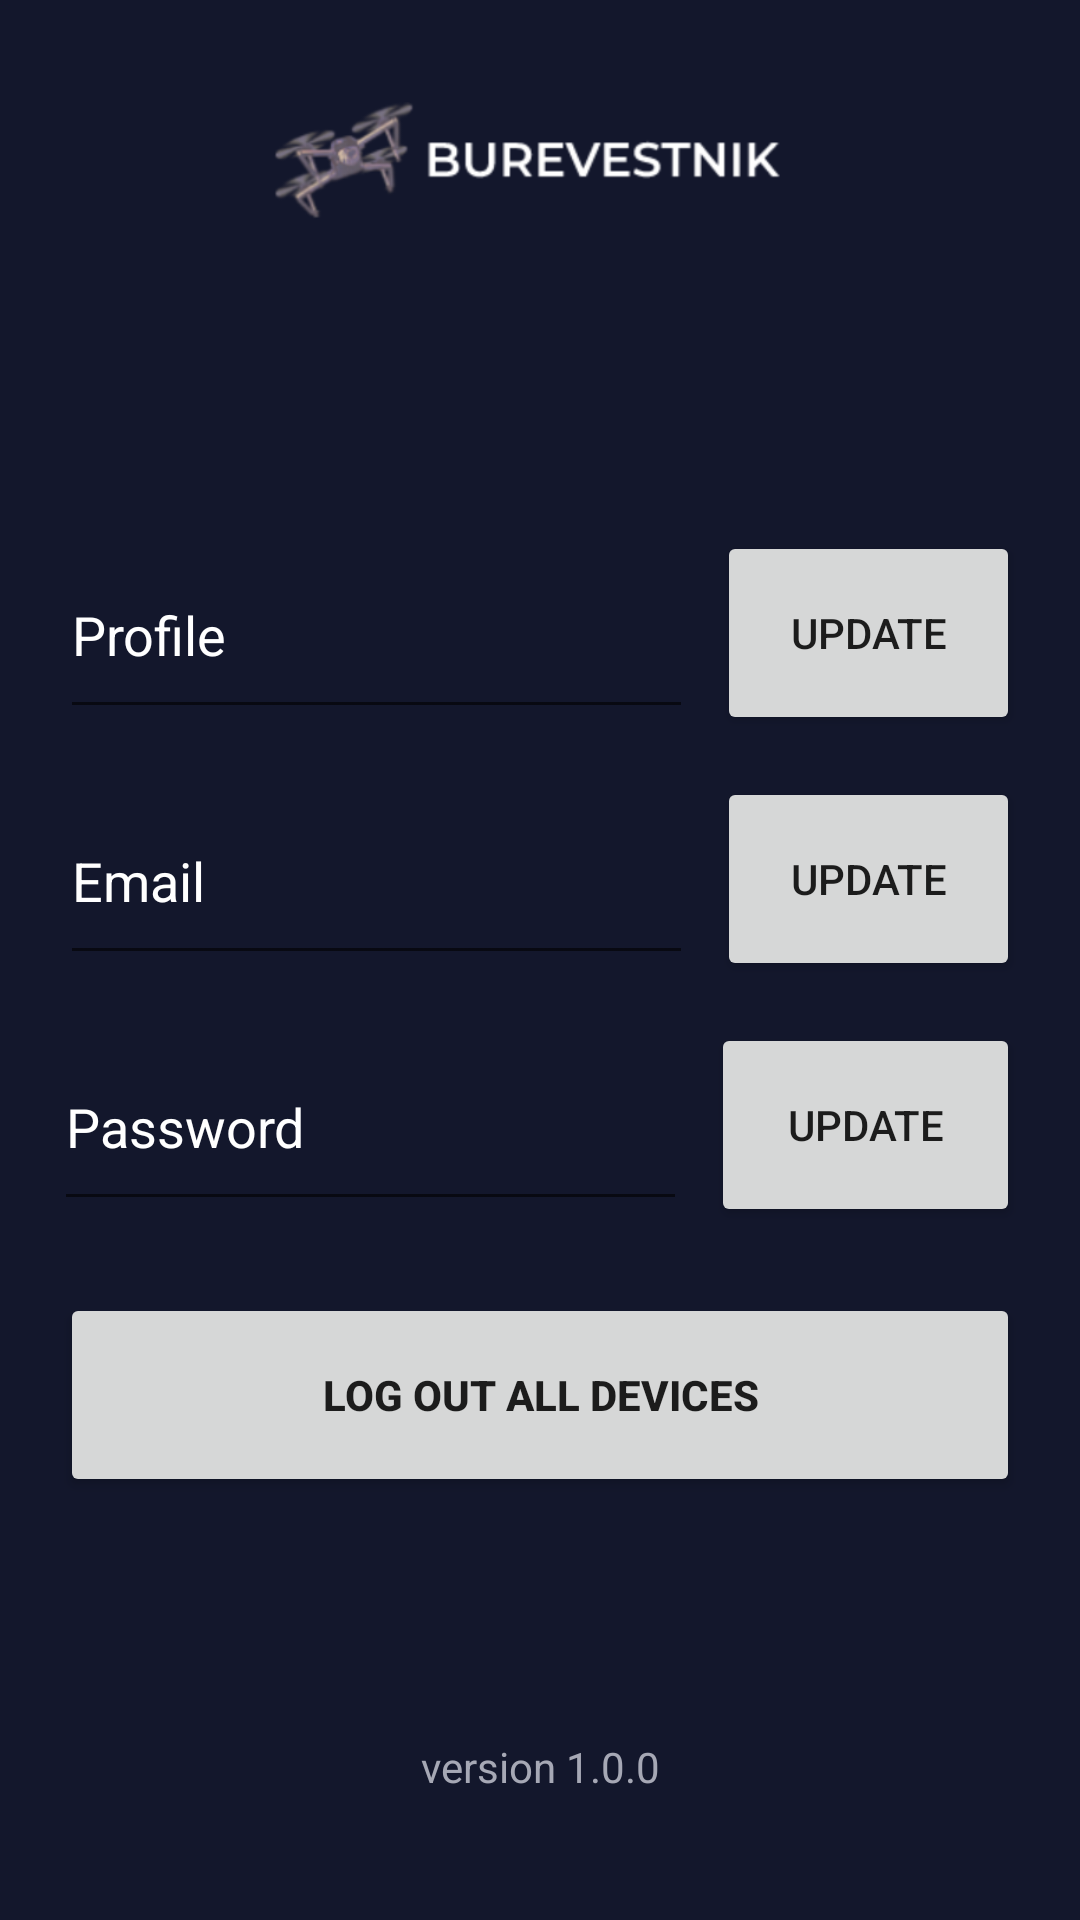

Produce the Android XML layout that renders to this screen, including the resource entries it uses.
<!-- AndroidManifest.xml: application theme Theme.Lab2_Egor_Lezov -->
<!-- res/layout/personalization_screen.xml -->
<?xml version="1.0" encoding="utf-8"?>
<androidx.constraintlayout.widget.ConstraintLayout xmlns:android="http://schemas.android.com/apk/res/android"
    xmlns:app="http://schemas.android.com/apk/res-auto"
    xmlns:tools="http://schemas.android.com/tools"
    android:layout_width="match_parent"
    android:layout_height="match_parent"
    android:background="#13172C"
    android:padding="10dp"
    tools:context=".PersonalizationScreen">

    <Button
        android:id="@+id/buttonRegistrationCreateAccount2"
        android:layout_width="match_parent"
        android:layout_height="68dp"
        android:layout_marginStart="10dp"
        android:layout_marginTop="24dp"
        android:layout_marginEnd="10dp"
        android:layout_marginBottom="4dp"
        android:gravity="center"
        android:onClick="logoutdevices"
        android:padding="10dp"
        android:text="Log out all devices"
        android:textStyle="bold"
        app:layout_constraintBottom_toTopOf="@+id/buttonWelcomeDiscord"
        app:layout_constraintEnd_toEndOf="@+id/buttonWelcomeDiscord"
        app:layout_constraintStart_toStartOf="@+id/buttonWelcomeDiscord"
        app:layout_constraintTop_toBottomOf="@+id/editRegistrationTextEmailAddress5"
        tools:ignore="HardcodedText,MissingConstraints" />

    <TextView
        android:id="@+id/textLoginVersion3"
        android:layout_width="match_parent"
        android:layout_height="34dp"
        android:layout_marginBottom="24dp"
        android:gravity="center"
        android:text="version 1.0.0"
        android:textAlignment="center"
        android:textColor="#a6a8b5"
        app:layout_constraintBottom_toBottomOf="parent"
        app:layout_constraintEnd_toEndOf="parent"
        app:layout_constraintHorizontal_bias="0.5"
        app:layout_constraintStart_toStartOf="parent"
        tools:ignore="HardcodedText,MissingConstraints,VisualLintBounds" />

    <EditText
        android:id="@+id/editRegistrationTextEmailAddress2"
        android:layout_width="211dp"
        android:layout_height="66dp"
        android:layout_marginStart="10dp"
        android:layout_marginTop="104dp"
        android:layout_marginBottom="4dp"
        android:ems="10"
        android:hint="Profile"
        android:inputType="textEmailAddress"
        android:textColor="#FDFDFD"
        android:textColorHint="@color/white"
        app:layout_constraintBottom_toTopOf="@+id/editRegistrationTextPassword"
        app:layout_constraintStart_toStartOf="parent"
        app:layout_constraintTop_toBottomOf="@+id/imageView9"
        tools:text="Profile"
        tools:ignore="Autofill" />

    <ImageView
        android:id="@+id/imageView9"
        android:layout_width="0dp"
        android:layout_height="39dp"
        android:layout_marginStart="10dp"
        android:layout_marginTop="24dp"
        android:layout_marginEnd="10dp"
        app:layout_constraintCircleRadius="24dp"
        app:layout_constraintEnd_toStartOf="@+id/button3"
        app:layout_constraintHorizontal_bias="0.0"
        app:layout_constraintStart_toStartOf="@+id/constraintLayout2"
        app:layout_constraintTop_toTopOf="parent"
        app:srcCompat="@drawable/logobrowser"
        tools:ignore="UnknownIdInLayout" />

    <Button
        android:id="@+id/button6"
        android:layout_width="0dp"
        android:layout_height="68dp"
        android:layout_marginStart="8dp"
        android:layout_marginEnd="10dp"
        android:onClick="logoutdevices"
        android:text="Update"
        app:layout_constraintEnd_toEndOf="parent"
        app:layout_constraintHorizontal_bias="0.941"
        app:layout_constraintStart_toEndOf="@+id/editRegistrationTextEmailAddress2"
        app:layout_constraintTop_toTopOf="@+id/editRegistrationTextEmailAddress2" />

    <EditText
        android:id="@+id/editRegistrationTextEmailAddress4"
        android:layout_width="211dp"
        android:layout_height="66dp"
        android:layout_marginStart="10dp"
        android:layout_marginTop="16dp"
        android:layout_marginBottom="4dp"
        android:ems="10"
        android:hint="Email"
        android:inputType="textEmailAddress"
        android:textColor="#FDFDFD"
        android:textColorHint="@color/white"
        app:layout_constraintBottom_toTopOf="@+id/editRegistrationTextPassword"
        app:layout_constraintStart_toStartOf="parent"
        app:layout_constraintTop_toBottomOf="@+id/editRegistrationTextEmailAddress2"
        tools:text="Email" />

    <Button
        android:id="@+id/button7"
        android:layout_width="0dp"
        android:layout_height="68dp"
        android:layout_marginStart="8dp"
        android:onClick="logoutdevices"
        android:text="Update"
        app:layout_constraintEnd_toEndOf="@+id/button6"
        app:layout_constraintStart_toEndOf="@+id/editRegistrationTextEmailAddress4"
        app:layout_constraintTop_toTopOf="@+id/editRegistrationTextEmailAddress4" />

    <EditText
        android:id="@+id/editRegistrationTextEmailAddress5"
        android:layout_width="211dp"
        android:layout_height="66dp"
        android:layout_marginStart="8dp"
        android:layout_marginTop="16dp"
        android:layout_marginBottom="4dp"
        android:ems="10"
        android:hint="Password"
        android:inputType="textEmailAddress"
        android:textColor="#FDFDFD"
        android:textColorHint="@color/white"
        app:layout_constraintBottom_toTopOf="@+id/editRegistrationTextPassword"
        app:layout_constraintStart_toStartOf="parent"
        app:layout_constraintTop_toBottomOf="@+id/editRegistrationTextEmailAddress4"
        tools:text="Password"
        tools:ignore="UnknownIdInLayout" />

    <Button
        android:id="@+id/button8"
        android:layout_width="0dp"
        android:layout_height="68dp"
        android:layout_marginStart="8dp"
        android:onClick="logoutdevices"
        android:text="Update"
        app:layout_constraintEnd_toEndOf="@+id/button7"
        app:layout_constraintHorizontal_bias="0.0"
        app:layout_constraintStart_toEndOf="@+id/editRegistrationTextEmailAddress5"
        app:layout_constraintTop_toTopOf="@+id/editRegistrationTextEmailAddress5" />
</androidx.constraintlayout.widget.ConstraintLayout>
<!-- resources referenced by this layout -->
<resources>
  <color name="white">#FFFFFFFF</color>
  <!-- drawable logobrowser: png bitmap (drawable, 21316 bytes) -->
  <style name="Theme.Lab2_Egor_Lezov" parent="Theme.MaterialComponents.DayNight.NoActionBar">
          
          <item name="colorPrimary">@color/purple_500</item>
          <item name="colorPrimaryVariant">@color/purple_700</item>
          <item name="colorOnPrimary">@color/white</item>
          
          <item name="colorSecondary">@color/teal_200</item>
          <item name="colorSecondaryVariant">@color/teal_700</item>
          <item name="colorOnSecondary">@color/black</item>
          
          <item name="android:statusBarColor">?attr/colorPrimaryVariant</item>
          
      </style>
  <color name="purple_500">#a673fc</color>
  <color name="purple_700" />
  <color name="teal_200">#a673fc</color>
  <color name="teal_700">#FF018786</color>
  <color name="black">#FF000000</color>
</resources>
